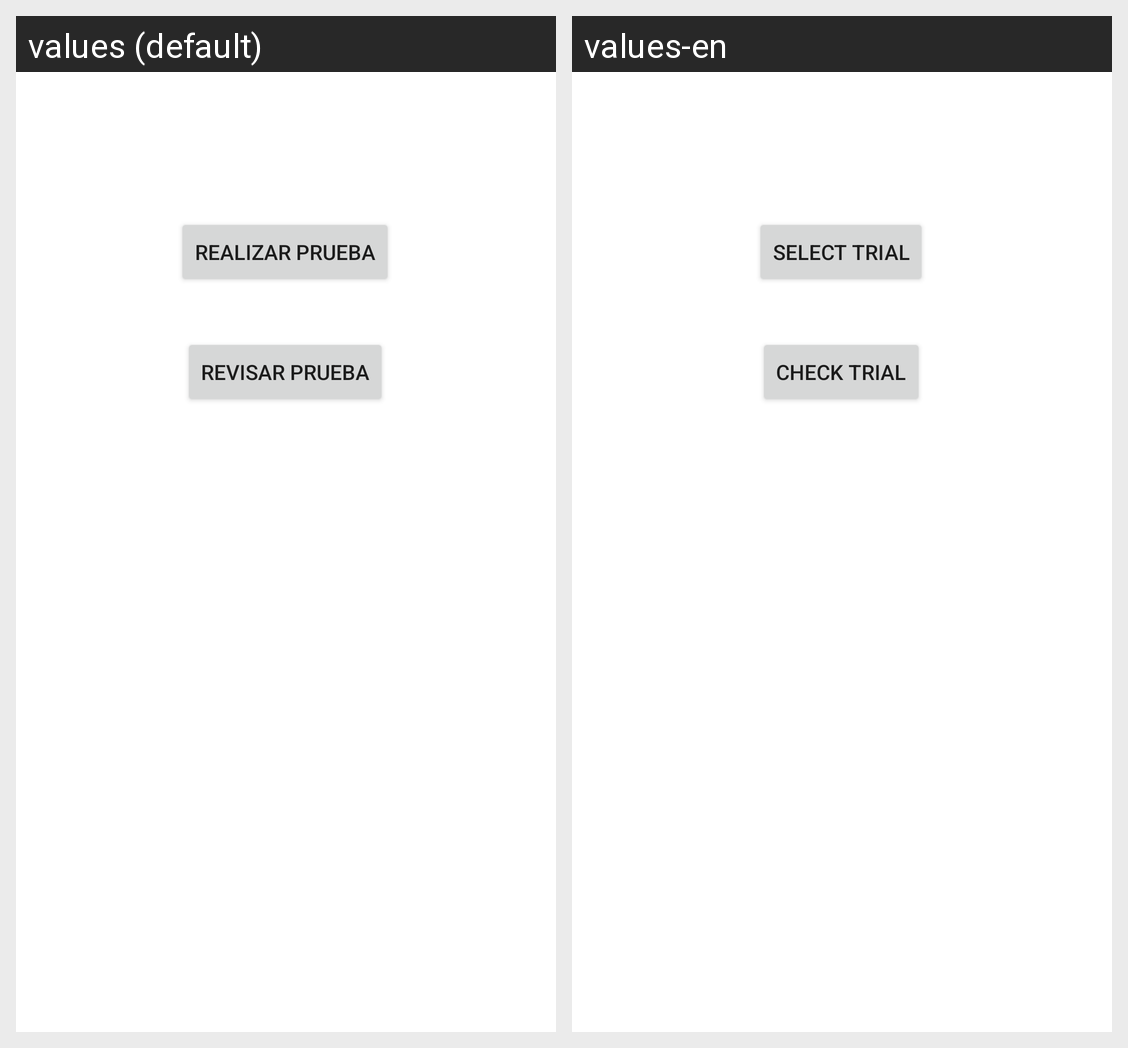

The same Android screen rendered under two of its app's locales, left to right. List the strings drawn on it with the default value and each locale's translation.
Android screen res/layout/activity_explorer_menu.xml rendered under 2 locales, left to right: values (default), values-en. Device: Nexus 5 (rendered at 1080×1920; each locale shown at half size, 540×960, under a caption strip naming it); theme Theme.NEURmetrics.
Strings drawn on this screen, with the default value and each locale's value (text and hints the layout hard-codes, and strings that could not be matched under every locale, appear in the picture but are not listed):

getTrialsListButton
  values: Realizar prueba
  values-en: Select trial

getUsersListButton
  values: Revisar prueba
  values-en: Check trial
